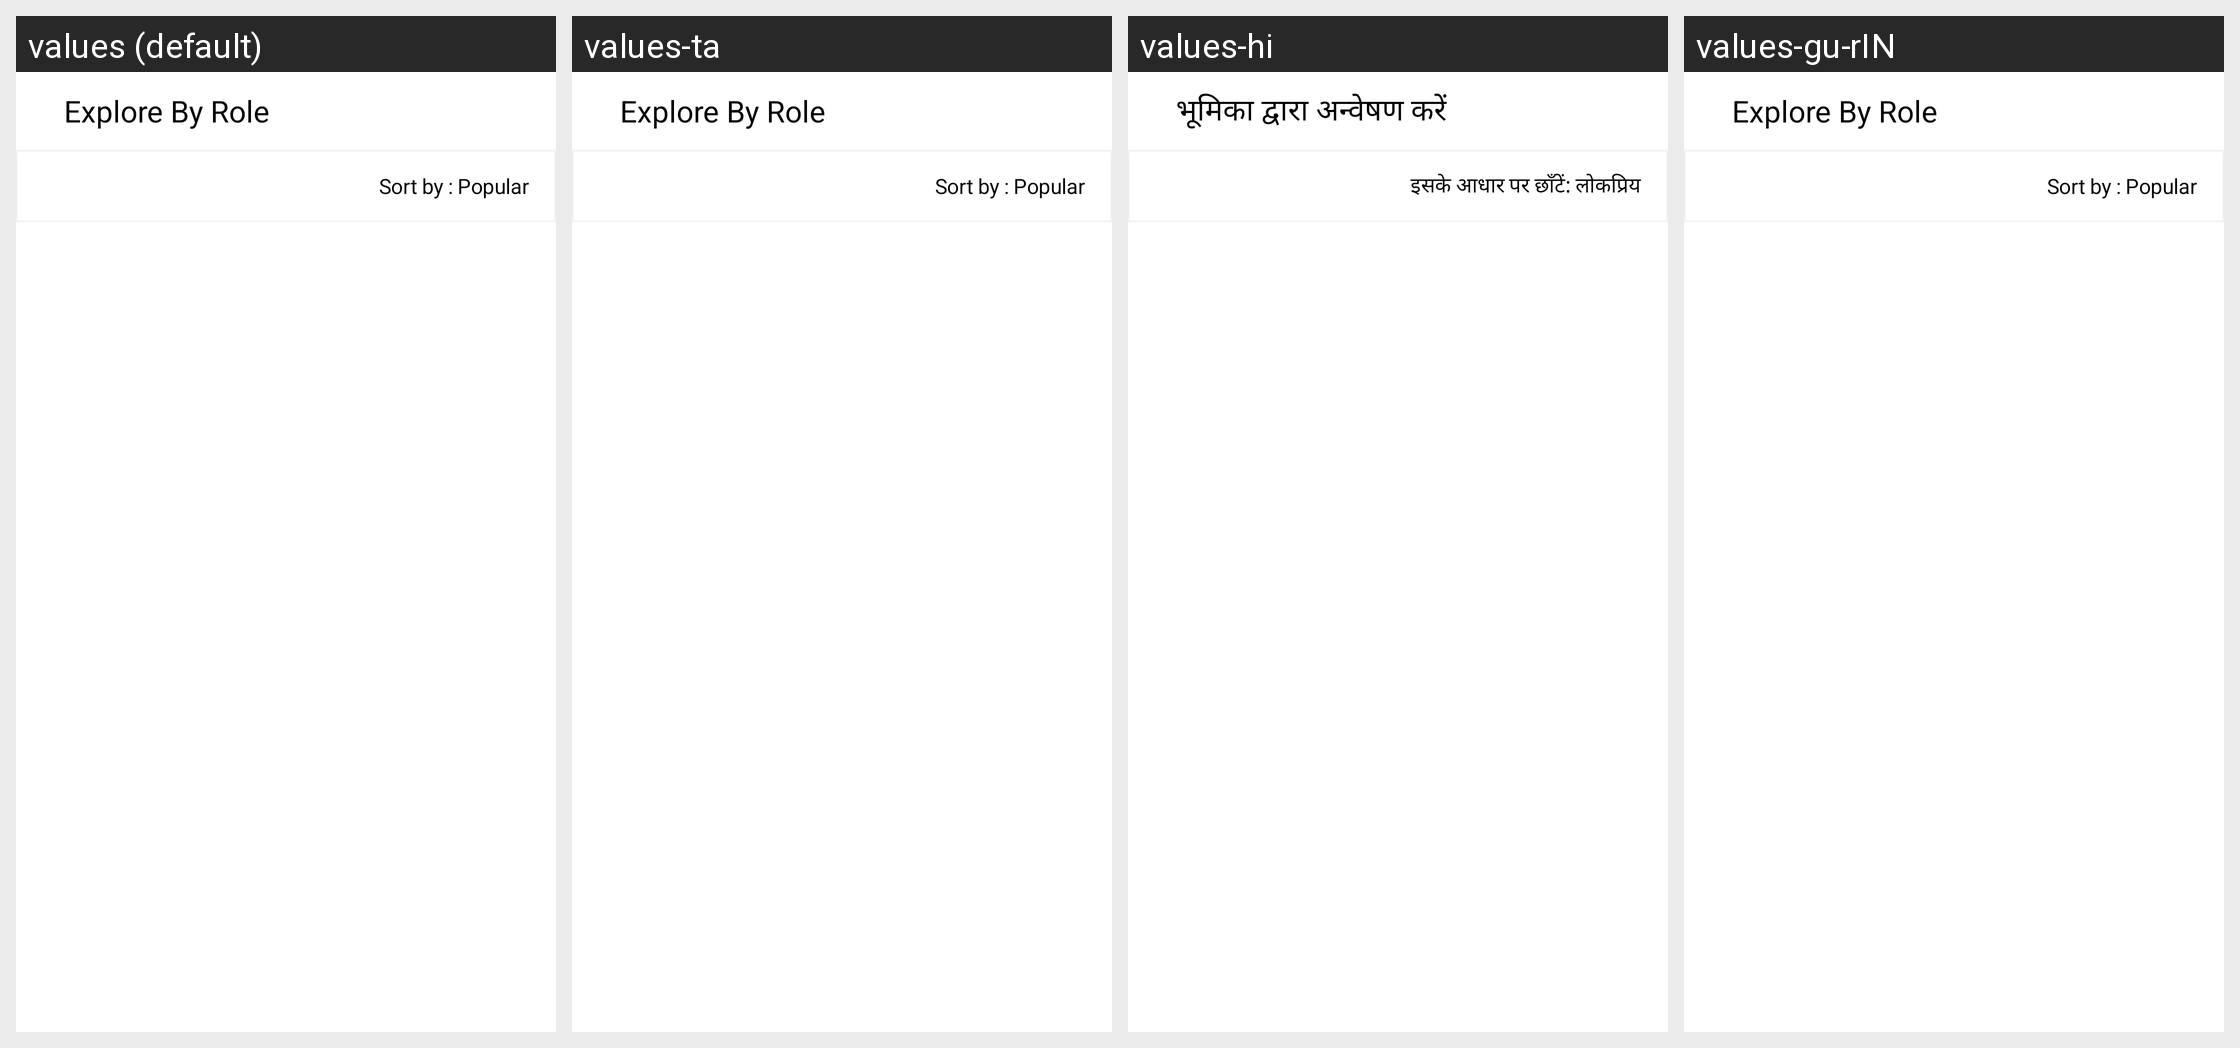

For this localized Android screen grid, give each drawn string resource with its value in every locale shown.
Android screen res/layout/layout_fragment_explore_by_role.xml rendered under 4 locales, left to right: values (default), values-ta, values-hi, values-gu-rIN. Device: Nexus 5 (rendered at 1080×1920; each locale shown at half size, 540×960, under a caption strip naming it); theme GigforceTheme.
Other locales in the repository, not shown: values-fr, values-gu, values-kn-rIN, values-ma, values-mr, values-pa, values-te-rIN.
Strings drawn on this screen, with the default value and each locale's value (text and hints the layout hard-codes, and strings that could not be matched under every locale, appear in the picture but are not listed):

explore_by_role
  values: Explore By Role
  values-ta: Explore By Role
  values-hi: भूमिका द्वारा अन्वेषण करें
  values-gu-rIN: Explore By Role  [not translated; the default value is used]

sort_by_popular
  values: Sort by : Popular
  values-ta: Sort by : Popular  [not translated; the default value is used]
  values-hi: इसके आधार पर छाँटें: लोकप्रिय
  values-gu-rIN: Sort by : Popular  [not translated; the default value is used]
